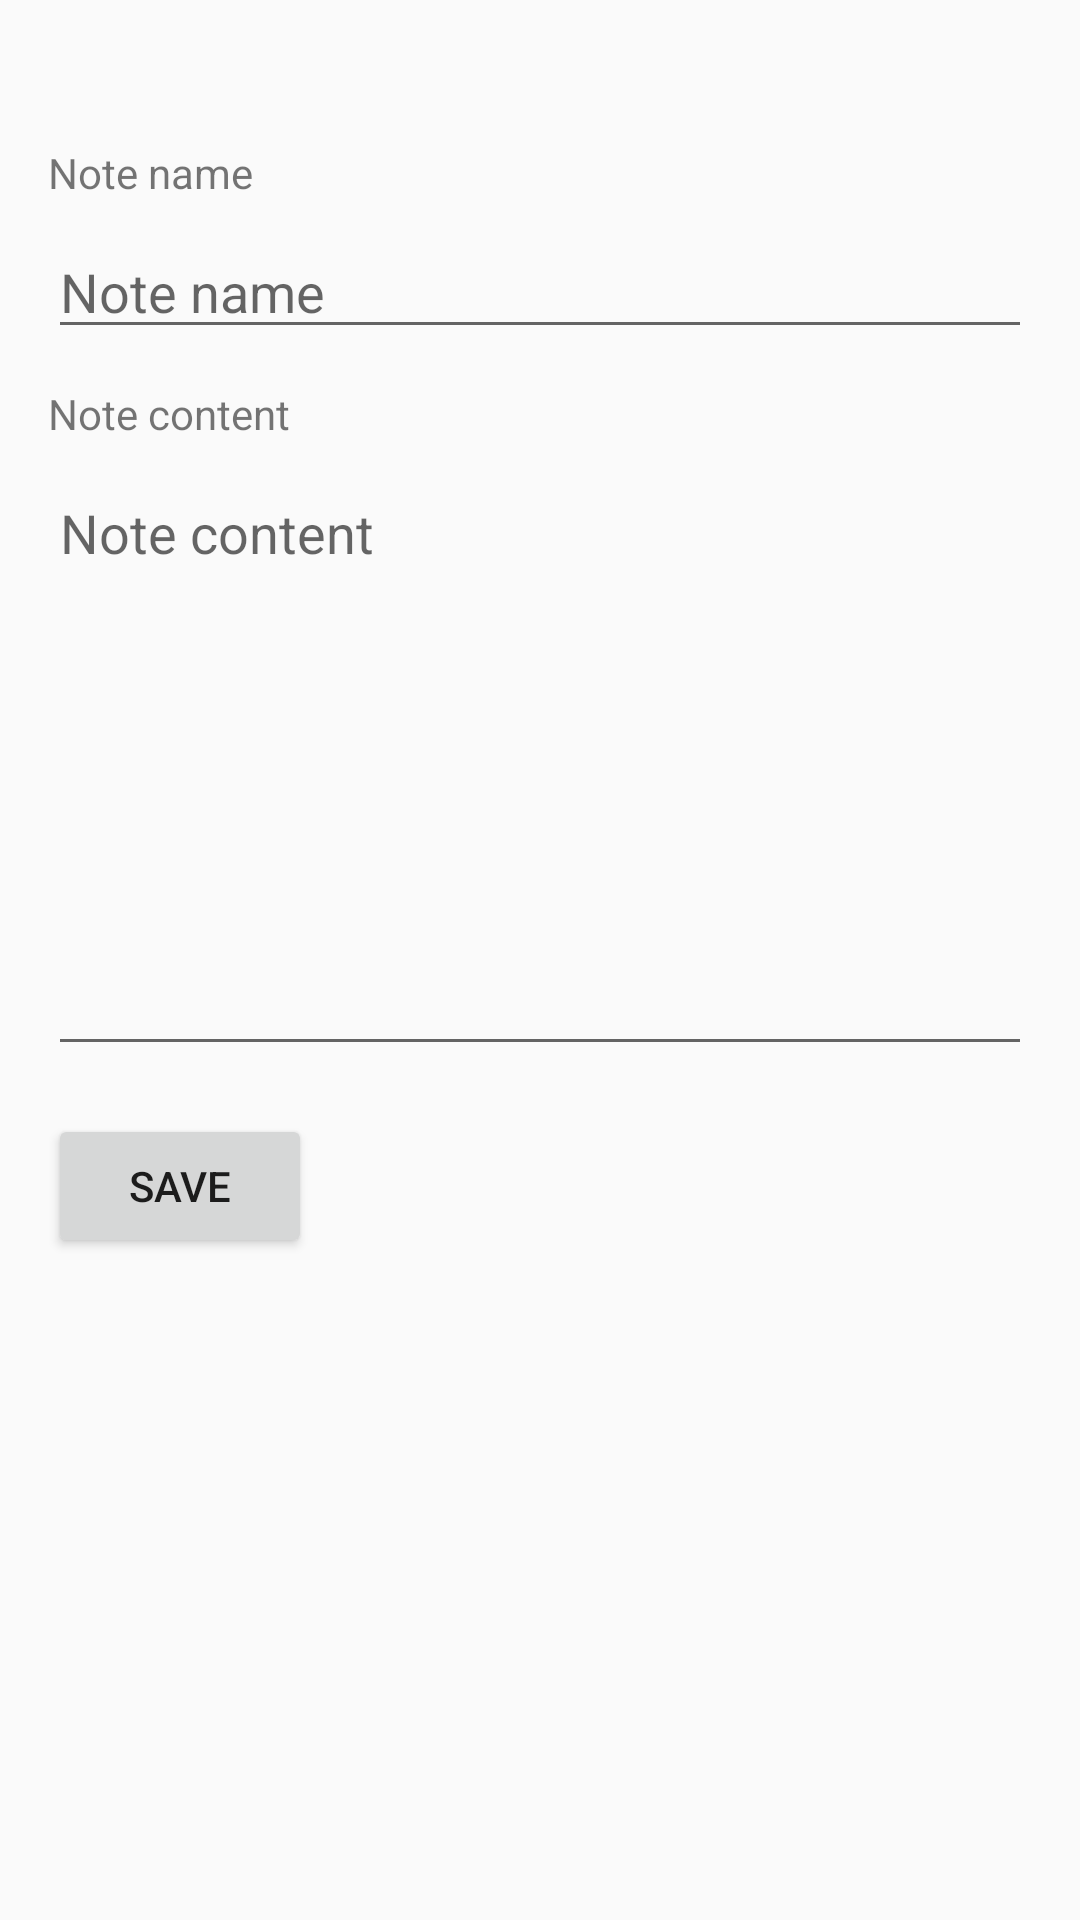

Layout XML and referenced resources for this Android screen:
<!-- AndroidManifest.xml: application theme Theme.MADTLab4 -->
<!-- res/layout/activity_add_note.xml -->
<?xml version="1.0" encoding="utf-8"?>
<ScrollView xmlns:android="http://schemas.android.com/apk/res/android"
    android:layout_width="match_parent"
    android:layout_height="match_parent"
    android:padding="16dp"
    android:fitsSystemWindows="true">

    <LinearLayout
        android:orientation="vertical"
        android:layout_width="match_parent"
        android:layout_height="wrap_content"
        android:layout_marginTop="32dp">

        <TextView
            android:id="@+id/label_name"
            android:layout_width="wrap_content"
            android:layout_height="wrap_content"
            android:text="@string/label_note_name" />

        <EditText
            android:id="@+id/edittext_note_name"
            android:layout_width="match_parent"
            android:layout_height="wrap_content"
            android:inputType="textPersonName"
            android:hint="@string/label_note_name"
            android:layout_marginTop="8dp"/>

        <TextView
            android:id="@+id/label_content"
            android:layout_width="wrap_content"
            android:layout_height="wrap_content"
            android:layout_marginTop="12dp"
            android:text="@string/label_note_content" />

        <EditText
            android:id="@+id/edittext_note_content"
            android:layout_width="match_parent"
            android:layout_height="200dp"
            android:inputType="textMultiLine"
            android:gravity="top"
            android:hint="@string/label_note_content"
            android:layout_marginTop="8dp"/>

        <Button
            android:id="@+id/button_save_note"
            android:layout_width="wrap_content"
            android:layout_height="wrap_content"
            android:text="@string/button_save"
            android:layout_marginTop="16dp"/>
    </LinearLayout>
</ScrollView>
<!-- resources referenced by this layout -->
<resources>
  <string name="button_save">Save</string>
  <string name="label_note_content">Note content</string>
  <string name="label_note_name">Note name</string>
  <style name="Theme.MADTLab4" parent="Theme.AppCompat.Light.DarkActionBar">
          <item name="colorPrimary">@color/purple_500</item>
          <item name="colorPrimaryDark">@color/purple_700</item>
          <item name="colorAccent">@color/teal_200</item>
      </style>
  <color name="purple_500">#6200EE</color>
  <color name="purple_700">#3700B3</color>
  <color name="teal_200">#03DAC5</color>
</resources>
